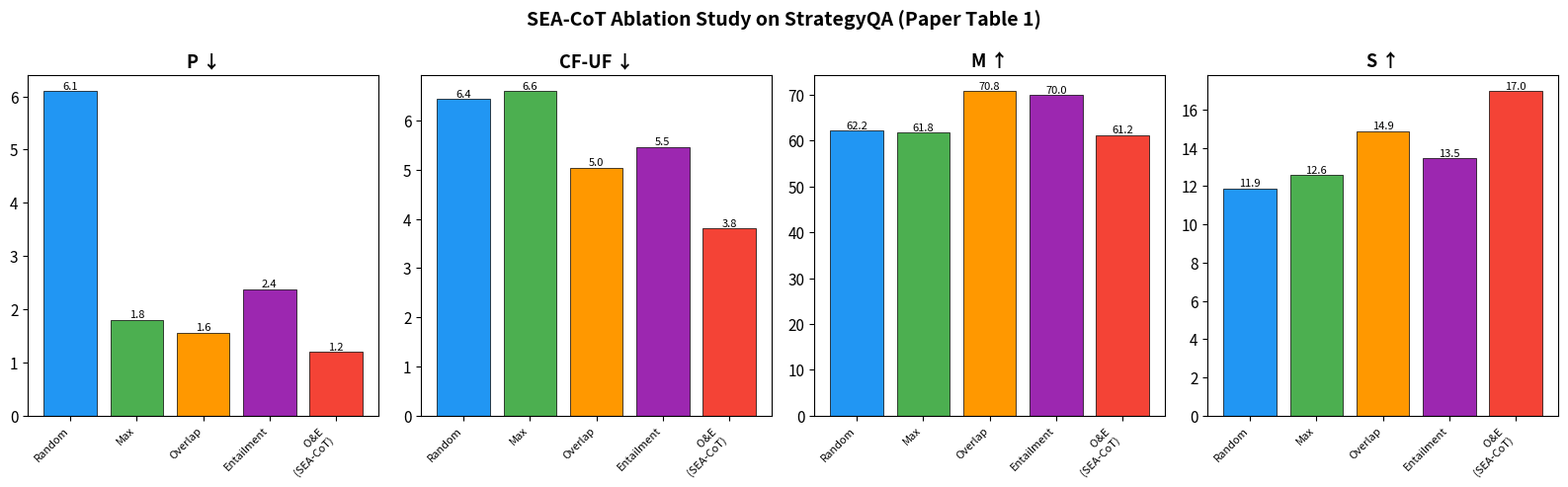
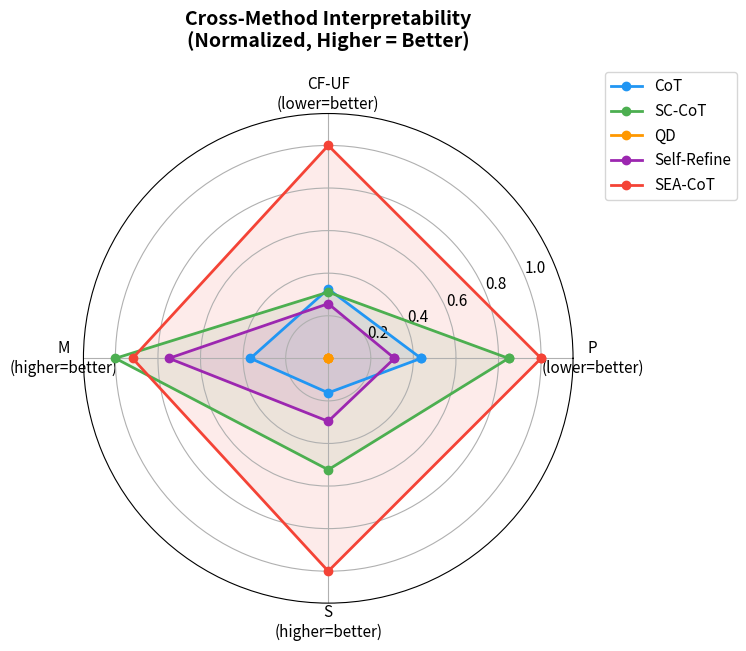
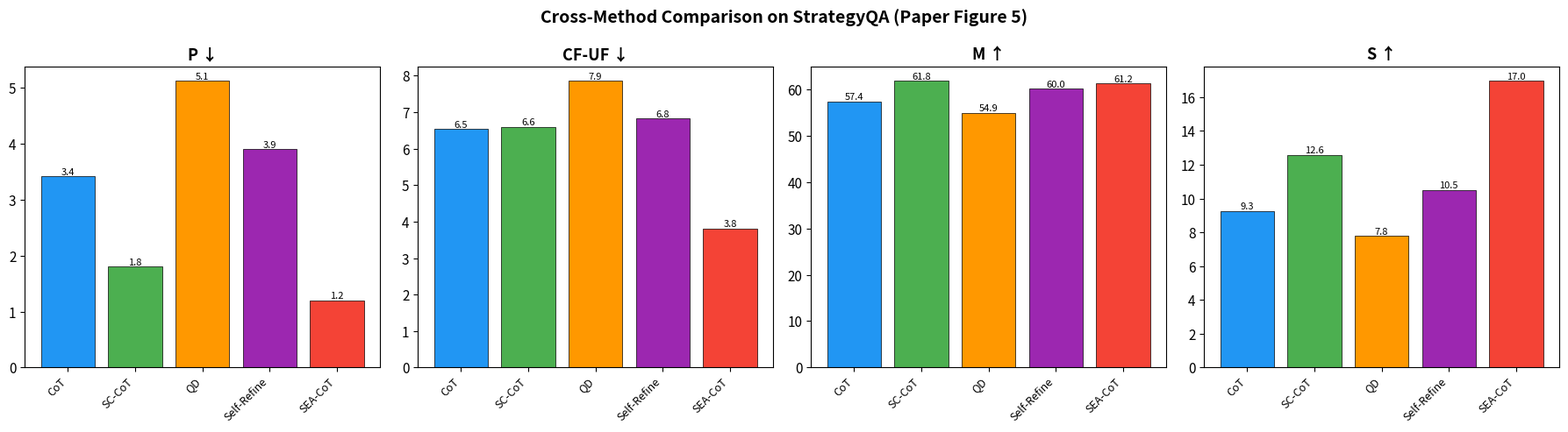
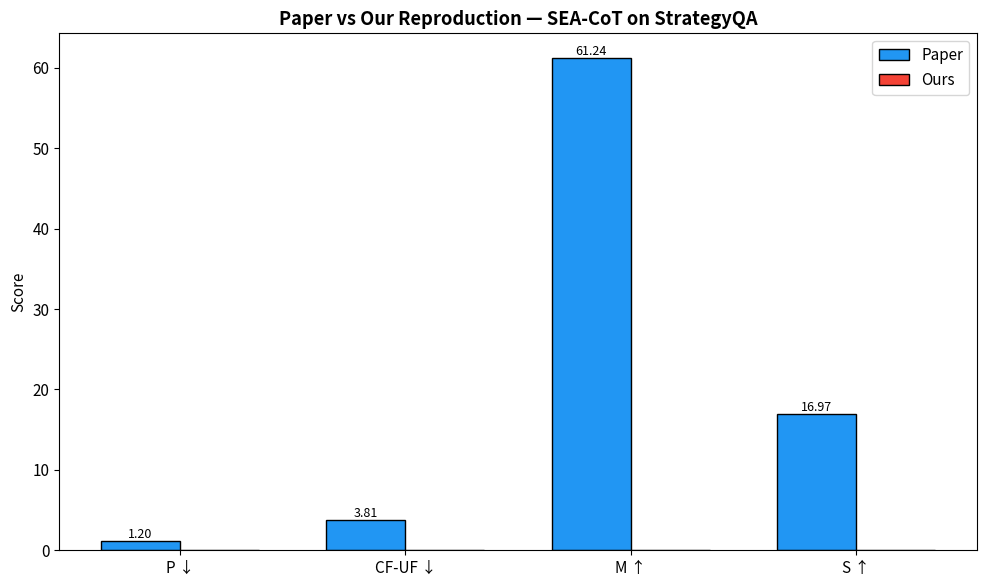

These figures' Python source, in order:
"""
Analysis and Results Visualization Script
==========================================
Run this script to generate all comparison tables and figures.
This is the script you demo during your presentation.

Usage:
    python notebooks/analysis.py
"""
import json
import os
import sys
from pathlib import Path

import matplotlib.pyplot as plt
import matplotlib
import numpy as np
import pandas as pd

matplotlib.rcParams['font.size'] = 11

# ══════════════════════════════════════════════════════════════
# PAPER'S REPORTED RESULTS
# (from Table 1, Table 3, and Appendix of the NAACL 2024 paper)
# ══════════════════════════════════════════════════════════════

# Table 1: SEA-CoT Ablation on StrategyQA
PAPER_ABLATION_STRATEGYQA = pd.DataFrame({
    "Method":     ["Random", "Max", "Overlap", "Entailment", "O&E (SEA-CoT)"],
    "P ↓":        [6.10, 1.80, 1.56, 2.38, 1.20],
    "CF-UF ↓":    [6.44, 6.60, 5.04, 5.46, 3.81],
    "M ↑":        [62.17, 61.80, 70.83, 69.99, 61.24],
    "S ↑":        [11.87, 12.59, 14.88, 13.46, 16.97],
})

# Cross-method comparison on StrategyQA (from paper)
PAPER_CROSS_METHOD_STRATEGYQA = pd.DataFrame({
    "Method":     ["CoT", "SC-CoT", "QD", "Self-Refine", "SEA-CoT"],
    "P ↓":        [3.41, 1.80, 5.12, 3.90, 1.20],
    "CF-UF ↓":    [6.54, 6.60, 7.86, 6.82, 3.81],
    "M ↑":        [57.39, 61.80, 54.85, 60.05, 61.24],
    "S ↑":        [9.27, 12.59, 7.78, 10.50, 16.97],
})

# Model size comparison on StrategyQA
PAPER_MODEL_SIZE = pd.DataFrame({
    "Model":   ["Llama-2-70B", "Llama-2-13B", "Llama-2-7B"],
    "P ↓":     [1.20, 4.10, 3.79],
    "CF-UF ↓": [3.81, 4.38, 7.81],
    "M ↑":     [61.24, 69.62, 70.62],
    "S ↑":     [16.97, 6.16, 15.97],
})


def print_section(title: str):
    """Print a formatted section header."""
    print(f"\n{'═'*70}")
    print(f"  {title}")
    print(f"{'═'*70}")


def display_ablation_table():
    """Display the SEA-CoT ablation study results (Paper Table 1)."""
    print_section("RESULT 1: SEA-CoT Ablation Study (Paper Table 1)")
    print("\nDataset: StrategyQA | Model: Llama-2-70B-chat-GPTQ")
    print("\nMetrics: P = Paraphrase flip rate (↓), CF-UF = Counterfactual Unfaithfulness (↓)")
    print("         M = Mistake flip rate (↑), S = Simulatability/LAS (↑)")
    print()
    print(PAPER_ABLATION_STRATEGYQA.to_string(index=False))
    print()
    print("Key finding: O&E (SEA-CoT) achieves the best P (1.20) and CF-UF (3.81),")
    print("and the highest simulatability S (16.97), demonstrating that combining")
    print("entailment + overlap scoring selects the most interpretable explanations.")


def display_cross_method_table():
    """Display cross-method comparison (Paper Figure 5 / Table 3)."""
    print_section("RESULT 2: Cross-Method Interpretability Comparison")
    print("\nDataset: StrategyQA | Model: Llama-2-70B-chat-GPTQ")
    print()
    print(PAPER_CROSS_METHOD_STRATEGYQA.to_string(index=False))
    print()
    print("Key finding: SEA-CoT consistently outperforms all baselines across")
    print("interpretability dimensions. QD performs worst, suggesting that")
    print("question decomposition doesn't yield faithful explanations.")


def display_model_size_table():
    """Display model size comparison."""
    print_section("RESULT 3: Model Size Comparison (SEA-CoT)")
    print("\nDataset: StrategyQA | Method: SEA-CoT")
    print()
    print(PAPER_MODEL_SIZE.to_string(index=False))
    print()
    print("Key finding: The 70B model generally achieves the best interpretability,")
    print("with the lowest P and CF-UF scores and the highest simulatability.")


def plot_ablation_chart(save_dir: str = "results/figures"):
    """Generate ablation bar chart."""
    df = PAPER_ABLATION_STRATEGYQA
    metrics = ["P ↓", "CF-UF ↓", "M ↑", "S ↑"]
    methods = df["Method"].tolist()

    fig, axes = plt.subplots(1, 4, figsize=(16, 5))
    fig.suptitle("SEA-CoT Ablation Study on StrategyQA (Paper Table 1)",
                 fontsize=14, fontweight='bold')

    colors = ['#2196F3', '#4CAF50', '#FF9800', '#9C27B0', '#F44336']

    for idx, metric in enumerate(metrics):
        ax = axes[idx]
        values = df[metric].tolist()
        bars = ax.bar(range(len(methods)), values, color=colors, edgecolor='black', linewidth=0.5)
        ax.set_title(metric, fontweight='bold', fontsize=13)
        ax.set_xticks(range(len(methods)))
        ax.set_xticklabels([m.replace("(SEA-CoT)", "\n(SEA-CoT)") for m in methods],
                           rotation=45, ha='right', fontsize=8)

        for bar, val in zip(bars, values):
            ax.text(bar.get_x() + bar.get_width()/2., bar.get_height(),
                    f'{val:.1f}', ha='center', va='bottom', fontsize=8)

    plt.tight_layout()
    os.makedirs(save_dir, exist_ok=True)
    plt.savefig(f"{save_dir}/ablation_study.png", dpi=150, bbox_inches='tight')
    plt.close()
    print(f"  Saved: {save_dir}/ablation_study.png")


def plot_cross_method_radar(save_dir: str = "results/figures"):
    """Generate radar chart for cross-method comparison."""
    df = PAPER_CROSS_METHOD_STRATEGYQA
    metrics = ["P ↓", "CF-UF ↓", "M ↑", "S ↑"]
    methods = df["Method"].tolist()

    # Normalize to [0,1] — invert P and CF-UF so higher = better
    normalized = {}
    for metric in metrics:
        vals = df[metric].values
        min_v, max_v = vals.min(), vals.max()
        if metric in ("P ↓", "CF-UF ↓"):
            normalized[metric] = 1 - (vals - min_v) / (max_v - min_v) if max_v > min_v else np.ones_like(vals)
        else:
            normalized[metric] = (vals - min_v) / (max_v - min_v) if max_v > min_v else np.ones_like(vals)

    angles = np.linspace(0, 2 * np.pi, len(metrics), endpoint=False).tolist()
    angles += angles[:1]

    fig, ax = plt.subplots(figsize=(8, 8), subplot_kw=dict(polar=True))
    ax.set_title("Cross-Method Interpretability\n(Normalized, Higher = Better)",
                 fontsize=14, fontweight='bold', pad=20)

    colors = ['#2196F3', '#4CAF50', '#FF9800', '#9C27B0', '#F44336']
    for i, method in enumerate(methods):
        values = [normalized[m][i] for m in metrics]
        values += values[:1]
        ax.plot(angles, values, 'o-', linewidth=2, label=method, color=colors[i])
        ax.fill(angles, values, alpha=0.1, color=colors[i])

    ax.set_xticks(angles[:-1])
    ax.set_xticklabels(["P\n(lower=better)", "CF-UF\n(lower=better)",
                         "M\n(higher=better)", "S\n(higher=better)"])
    ax.set_ylim(0, 1.15)
    ax.legend(loc='upper right', bbox_to_anchor=(1.35, 1.1))

    plt.tight_layout()
    os.makedirs(save_dir, exist_ok=True)
    plt.savefig(f"{save_dir}/cross_method_radar.png", dpi=150, bbox_inches='tight')
    plt.close()
    print(f"  Saved: {save_dir}/cross_method_radar.png")


def plot_cross_method_bars(save_dir: str = "results/figures"):
    """Generate grouped bar chart for cross-method comparison."""
    df = PAPER_CROSS_METHOD_STRATEGYQA
    metrics = ["P ↓", "CF-UF ↓", "M ↑", "S ↑"]
    methods = df["Method"].tolist()

    fig, axes = plt.subplots(1, 4, figsize=(18, 5))
    fig.suptitle("Cross-Method Comparison on StrategyQA (Paper Figure 5)",
                 fontsize=14, fontweight='bold')

    colors = ['#2196F3', '#4CAF50', '#FF9800', '#9C27B0', '#F44336']
    x = np.arange(len(methods))

    for idx, metric in enumerate(metrics):
        ax = axes[idx]
        values = df[metric].tolist()
        bars = ax.bar(x, values, color=colors, edgecolor='black', linewidth=0.5)
        ax.set_title(metric, fontweight='bold', fontsize=13)
        ax.set_xticks(x)
        ax.set_xticklabels(methods, rotation=45, ha='right', fontsize=9)

        for bar, val in zip(bars, values):
            ax.text(bar.get_x() + bar.get_width()/2., bar.get_height(),
                    f'{val:.1f}', ha='center', va='bottom', fontsize=8)

    plt.tight_layout()
    os.makedirs(save_dir, exist_ok=True)
    plt.savefig(f"{save_dir}/cross_method_bars.png", dpi=150, bbox_inches='tight')
    plt.close()
    print(f"  Saved: {save_dir}/cross_method_bars.png")


def plot_paper_vs_ours(our_results: dict = None, save_dir: str = "results/figures"):
    """Generate paper vs reproduction comparison."""
    metrics = ["P ↓", "CF-UF ↓", "M ↑", "S ↑"]
    paper_vals = [1.20, 3.81, 61.24, 16.97]  # SEA-CoT paper values

    if our_results:
        our_vals = [our_results.get(m, 0) for m in metrics]
    else:
        our_vals = [0, 0, 0, 0]  # Placeholder

    x = np.arange(len(metrics))
    width = 0.35

    fig, ax = plt.subplots(figsize=(10, 6))
    bars1 = ax.bar(x - width/2, paper_vals, width, label='Paper',
                   color='#2196F3', edgecolor='black')
    bars2 = ax.bar(x + width/2, our_vals, width, label='Ours',
                   color='#F44336', edgecolor='black')

    ax.set_ylabel('Score')
    ax.set_title('Paper vs Our Reproduction — SEA-CoT on StrategyQA', fontweight='bold')
    ax.set_xticks(x)
    ax.set_xticklabels(metrics)
    ax.legend()

    for bars in [bars1, bars2]:
        for bar in bars:
            h = bar.get_height()
            if h > 0:
                ax.text(bar.get_x() + bar.get_width()/2., h, f'{h:.2f}',
                        ha='center', va='bottom', fontsize=9)

    plt.tight_layout()
    os.makedirs(save_dir, exist_ok=True)
    plt.savefig(f"{save_dir}/paper_vs_ours.png", dpi=150, bbox_inches='tight')
    plt.close()
    print(f"  Saved: {save_dir}/paper_vs_ours.png")


def main():
    """Run full analysis — tables + figures."""
    print("╔══════════════════════════════════════════════════════════════════════╗")
    print("║  CoT Interpretability Paper Reproduction — Results Analysis        ║")
    print("║  Paper: 'How Interpretable are Reasoning Explanations from         ║")
    print("║          Prompting Large Language Models?' (NAACL 2024)             ║")
    print("╚══════════════════════════════════════════════════════════════════════╝")

    # Display tables
    display_ablation_table()
    display_cross_method_table()
    display_model_size_table()

    # Generate figures
    print_section("GENERATING FIGURES")
    save_dir = "results/figures"

    plot_ablation_chart(save_dir)
    plot_cross_method_radar(save_dir)
    plot_cross_method_bars(save_dir)
    plot_paper_vs_ours(save_dir=save_dir)

    # Summary
    print_section("SUMMARY FOR PRESENTATION")
    print("""
    During your 10-minute demonstration:

    1. Show the paper's tables (printed above)
    2. Show the generated figures in results/figures/
    3. Walk through the code:
       - src/prompting/sea_cot.py    → SEA-CoT algorithm
       - src/scoring/entailment.py   → Entailment scoring (S_e)
       - src/scoring/overlap.py      → Overlap scoring (S_o)
       - src/evaluation/             → All evaluation metrics
    4. Compare paper results vs your reproduction
    5. Discuss any differences

    Key numbers to mention:
    - SEA-CoT achieves P=1.20 (best robustness)
    - SEA-CoT achieves CF-UF=3.81 (best faithfulness)
    - SEA-CoT achieves S=16.97 (best utility)
    - >70% improvement over baselines in interpretability
    """)


if __name__ == "__main__":
    main()
